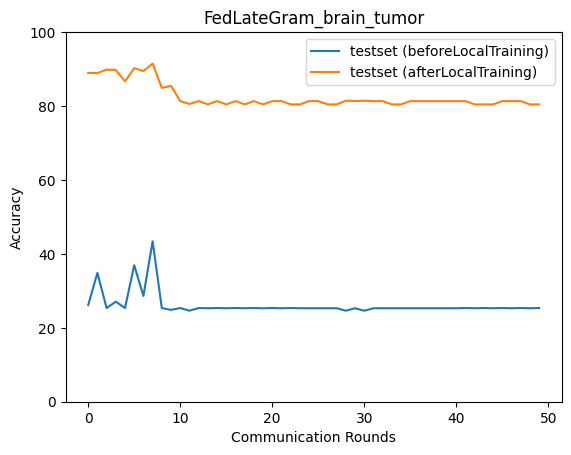

Data behind this chart, as committed beside it:
epoch, accuracy_test_before, macro_f1_test_before, macro_precision_test_before, macro_recall_test_before, accuracy_test_after, macro_f1_test_after, macro_precision_test_after, macro_recall_test_after
0, 26.13, 12.16, 25.67, 25.78, 88.97, 88.94, 89.03, 89.02
1, 34.87, 24.45, 40.46, 35.15, 88.91, 88.77, 89.4, 89.01
2, 25.35, 10.11, 6.337, 25.0, 89.86, 89.91, 90.15, 89.88
3, 27.08, 13.68, 30.7, 26.8, 89.75, 89.65, 90.07, 89.83
4, 25.35, 10.11, 6.337, 25.0, 86.69, 86.72, 86.97, 86.74
5, 36.94, 25.8, 42.92, 37.15, 90.25, 90.29, 90.4, 90.26
6, 28.64, 16.48, 21.73, 28.33, 89.47, 89.48, 89.56, 89.5
7, 43.4, 35.94, 42.78, 43.5, 91.48, 91.46, 91.59, 91.52
8, 25.35, 10.11, 6.337, 25.0, 84.9, 84.38, 85.9, 85.04
9, 24.85, 10.63, 7.991, 24.56, 85.46, 85.75, 86.46, 85.45
10, 25.35, 10.11, 6.337, 25.0, 81.34, 81.4, 84, 81.3
11, 24.62, 9.879, 6.156, 25.0, 80.56, 78.8, 83.03, 80.76
12, 25.35, 10.11, 6.337, 25.0, 81.34, 81.4, 84, 81.3
13, 25.29, 10.09, 6.323, 25.0, 80.45, 78.71, 82.66, 80.64
14, 25.35, 10.11, 6.337, 25.0, 81.34, 81.4, 84, 81.3
15, 25.29, 10.09, 6.323, 25.0, 80.45, 78.71, 82.66, 80.64
16, 25.35, 10.11, 6.337, 25.0, 81.34, 81.4, 84, 81.3
17, 25.29, 10.09, 6.323, 25.0, 80.45, 78.71, 82.66, 80.64
18, 25.35, 10.11, 6.337, 25.0, 81.34, 81.4, 84, 81.3
19, 25.29, 10.09, 6.323, 25.0, 80.45, 78.71, 82.66, 80.64
20, 25.35, 10.11, 6.337, 25.0, 81.34, 81.4, 84, 81.3
21, 25.29, 10.09, 6.323, 25.0, 81.34, 81.43, 84.12, 81.3
22, 25.35, 10.11, 6.337, 25.0, 80.45, 78.68, 82.81, 80.64
23, 25.29, 10.09, 6.323, 25.0, 80.45, 78.71, 82.66, 80.64
24, 25.29, 10.09, 6.323, 25.0, 81.34, 81.43, 84.12, 81.3
25, 25.29, 10.09, 6.323, 25.0, 81.34, 81.43, 84.12, 81.3
26, 25.29, 10.09, 6.323, 25.0, 80.45, 78.71, 82.66, 80.64
27, 25.29, 10.09, 6.323, 25.0, 80.45, 78.71, 82.66, 80.64
28, 24.62, 9.879, 6.156, 25.0, 81.45, 81.54, 84.09, 81.41
29, 25.29, 10.09, 6.323, 25.0, 81.34, 81.43, 84.12, 81.3
30, 24.62, 9.879, 6.156, 25.0, 81.45, 81.54, 84.09, 81.41
31, 25.29, 10.09, 6.323, 25.0, 81.34, 81.43, 84.12, 81.3
32, 25.29, 10.09, 6.323, 25.0, 81.34, 81.43, 84.12, 81.3
33, 25.29, 10.09, 6.323, 25.0, 80.45, 78.71, 82.66, 80.64
34, 25.29, 10.09, 6.323, 25.0, 80.45, 78.71, 82.66, 80.64
35, 25.29, 10.09, 6.323, 25.0, 81.34, 81.43, 84.12, 81.3
36, 25.29, 10.09, 6.323, 25.0, 81.34, 81.43, 84.12, 81.3
37, 25.29, 10.09, 6.323, 25.0, 81.34, 81.43, 84.12, 81.3
38, 25.29, 10.09, 6.323, 25.0, 81.34, 81.43, 84.12, 81.3
39, 25.29, 10.09, 6.323, 25.0, 81.34, 81.43, 84.12, 81.3
40, 25.29, 10.09, 6.323, 25.0, 81.34, 81.43, 84.12, 81.3
41, 25.35, 10.11, 6.337, 25.0, 81.34, 81.4, 84, 81.3
42, 25.29, 10.09, 6.323, 25.0, 80.45, 78.71, 82.66, 80.64
43, 25.35, 10.11, 6.337, 25.0, 80.45, 78.68, 82.81, 80.64
44, 25.29, 10.09, 6.323, 25.0, 80.45, 78.71, 82.66, 80.64
45, 25.35, 10.11, 6.337, 25.0, 81.34, 81.4, 84, 81.3
46, 25.29, 10.09, 6.323, 25.0, 81.34, 81.43, 84.12, 81.3
47, 25.35, 10.11, 6.337, 25.0, 81.34, 81.4, 84, 81.3
48, 25.29, 10.09, 6.323, 25.0, 80.45, 78.71, 82.66, 80.64
49, 25.35, 10.11, 6.337, 25.0, 80.45, 78.68, 82.81, 80.64
